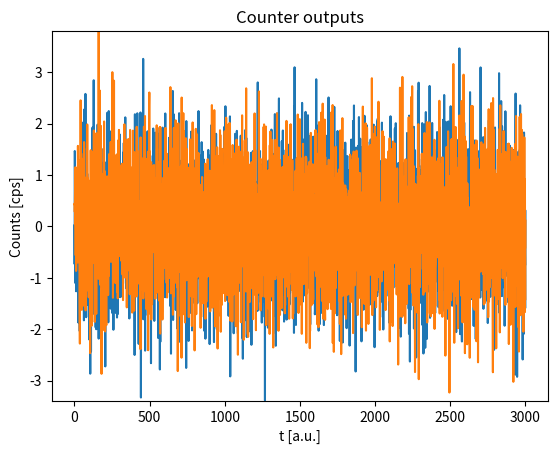

Generate this figure with matplotlib:
import numpy as np
import matplotlib.pyplot as plt
import time


# Set script parameters
np.random.seed(10**7)
loop_pause_seconds = 0
loop_number = 100


# Set acquisition parameters
chans = 2
buffer = 100
plotsize = 30*buffer


# Initialize data
data = np.zeros(shape=(plotsize, chans))
x = np.linspace(start=0, stop=plotsize, num=data.shape[0])


# Initialize plots
plt.ion()

fig = plt.figure()
ax = fig.add_subplot(111)
plt.title('Counter outputs')
plt.xlabel('t [a.u.]')
plt.ylabel('Counts [cps]')
lines = ax.plot(x, data)


# Run plotting loop
for i in range(loop_number):
    for chan in range(chans):
        newdata = np.random.randn(buffer)
        data[:,chan] = np.append(data[buffer:, chan], newdata)
        lines[chan].set_ydata(data[:,chan])

    plt.ylim(np.min(data), np.max(data))

    fig.canvas.draw()
    fig.canvas.flush_events()
    time.sleep(loop_pause_seconds)
